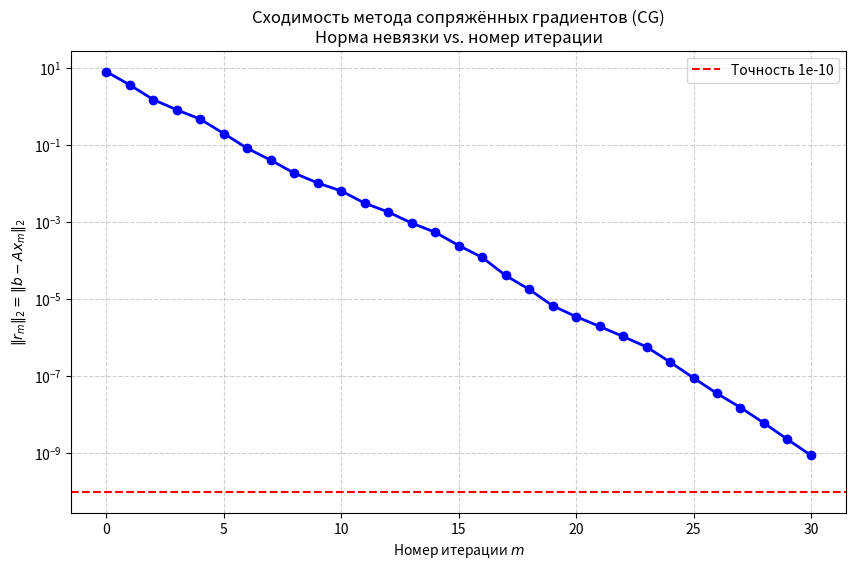
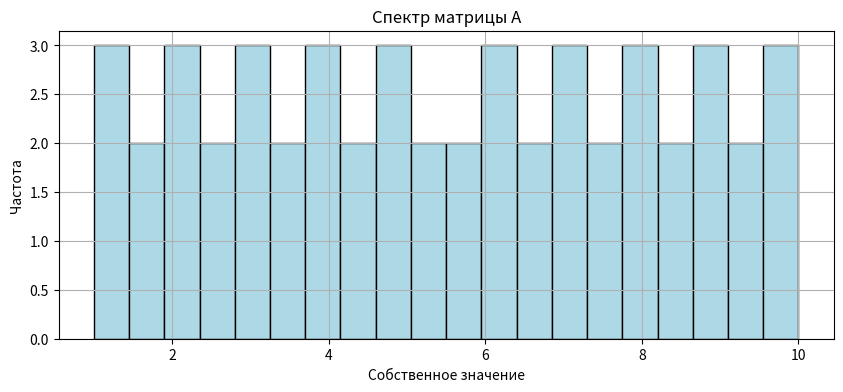

Generate these figures, in order, with matplotlib:
import numpy as np
import matplotlib.pyplot as plt

# Генерируем случайную симметричную положительно определённую матрицу A
np.random.seed(42)
n = 50  # размерность
Q, _ = np.linalg.qr(np.random.randn(n, n))  # ортогональная матрица
eigvals = np.linspace(1, 10, n)  # собственные значения от 1 до 10
A = Q @ np.diag(eigvals) @ Q.T  # A = QΛQ^T

# Вектор правой части
b = np.random.randn(n)

# Начальное приближение
x0 = np.zeros(n)
r0 = b - A @ x0

# Реальное решение (для сравнения)
x_true = np.linalg.solve(A, b)

# Инициализация для CG
x = x0.copy()
r = r0.copy()
p = r.copy()
residual_norms = [np.linalg.norm(r)]

# Максимальное число итераций
max_iter = min(n, 30)  # ограничим для наглядности

for k in range(max_iter):
    Ap = A @ p
    alpha = np.dot(r, r) / np.dot(p, Ap)
    x = x + alpha * p
    r_new = r - alpha * Ap
    beta = np.dot(r_new, r_new) / np.dot(r, r)
    p = r_new + beta * p
    r = r_new
    residual_norms.append(np.linalg.norm(r))

    # Для наглядности — выводим каждые 5 итераций
    if (k+1) % 5 == 0 or k == max_iter-1:
        print(f"Iter {k+1}: ||r|| = {residual_norms[-1]:.2e}")

# Визуализация
plt.figure(figsize=(10, 6))
plt.semilogy(range(len(residual_norms)), residual_norms, 'bo-', linewidth=2, markersize=6)
plt.title('Сходимость метода сопряжённых градиентов (CG)\nНорма невязки vs. номер итерации')
plt.xlabel('Номер итерации $m$')
plt.ylabel('$\|r_m\|_2 = \|b - A x_m\|_2$')
plt.grid(True, which="both", linestyle="--", alpha=0.6)
plt.axhline(y=1e-10, color='red', linestyle='--', label='Точность 1e-10')
plt.legend()
plt.show()

print(f"\nИстинное решение найдено за {len(residual_norms)-1} итераций.")
print(f"Последняя невязка: {residual_norms[-1]:.2e}")

# Добавим после генерации A:
eigvals_A = np.linalg.eigvalsh(A)  # собственные значения (для симметричной матрицы)

plt.figure(figsize=(10, 4))
plt.hist(eigvals_A, bins=20, color='lightblue', edgecolor='black')
plt.title('Спектр матрицы A')
plt.xlabel('Собственное значение')
plt.ylabel('Частота')
plt.grid(True)
plt.show()
